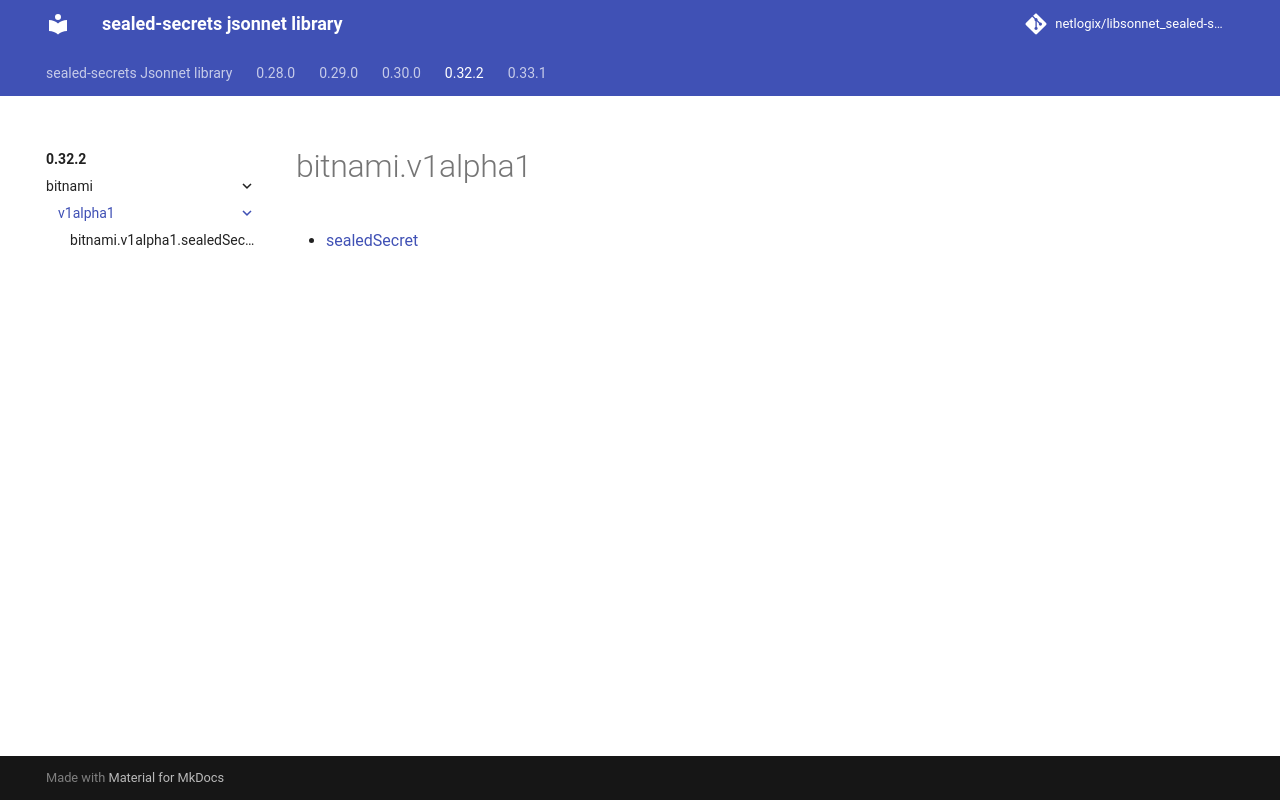

repository: netlogix/libsonnet_sealed-secrets · page: 0.32.2/bitnami/v1alpha1/index.html · generator: mkdocs

---
permalink: /0.32.2/bitnami/v1alpha1/
---

# bitnami.v1alpha1



* [sealedSecret](sealedSecret.md)
